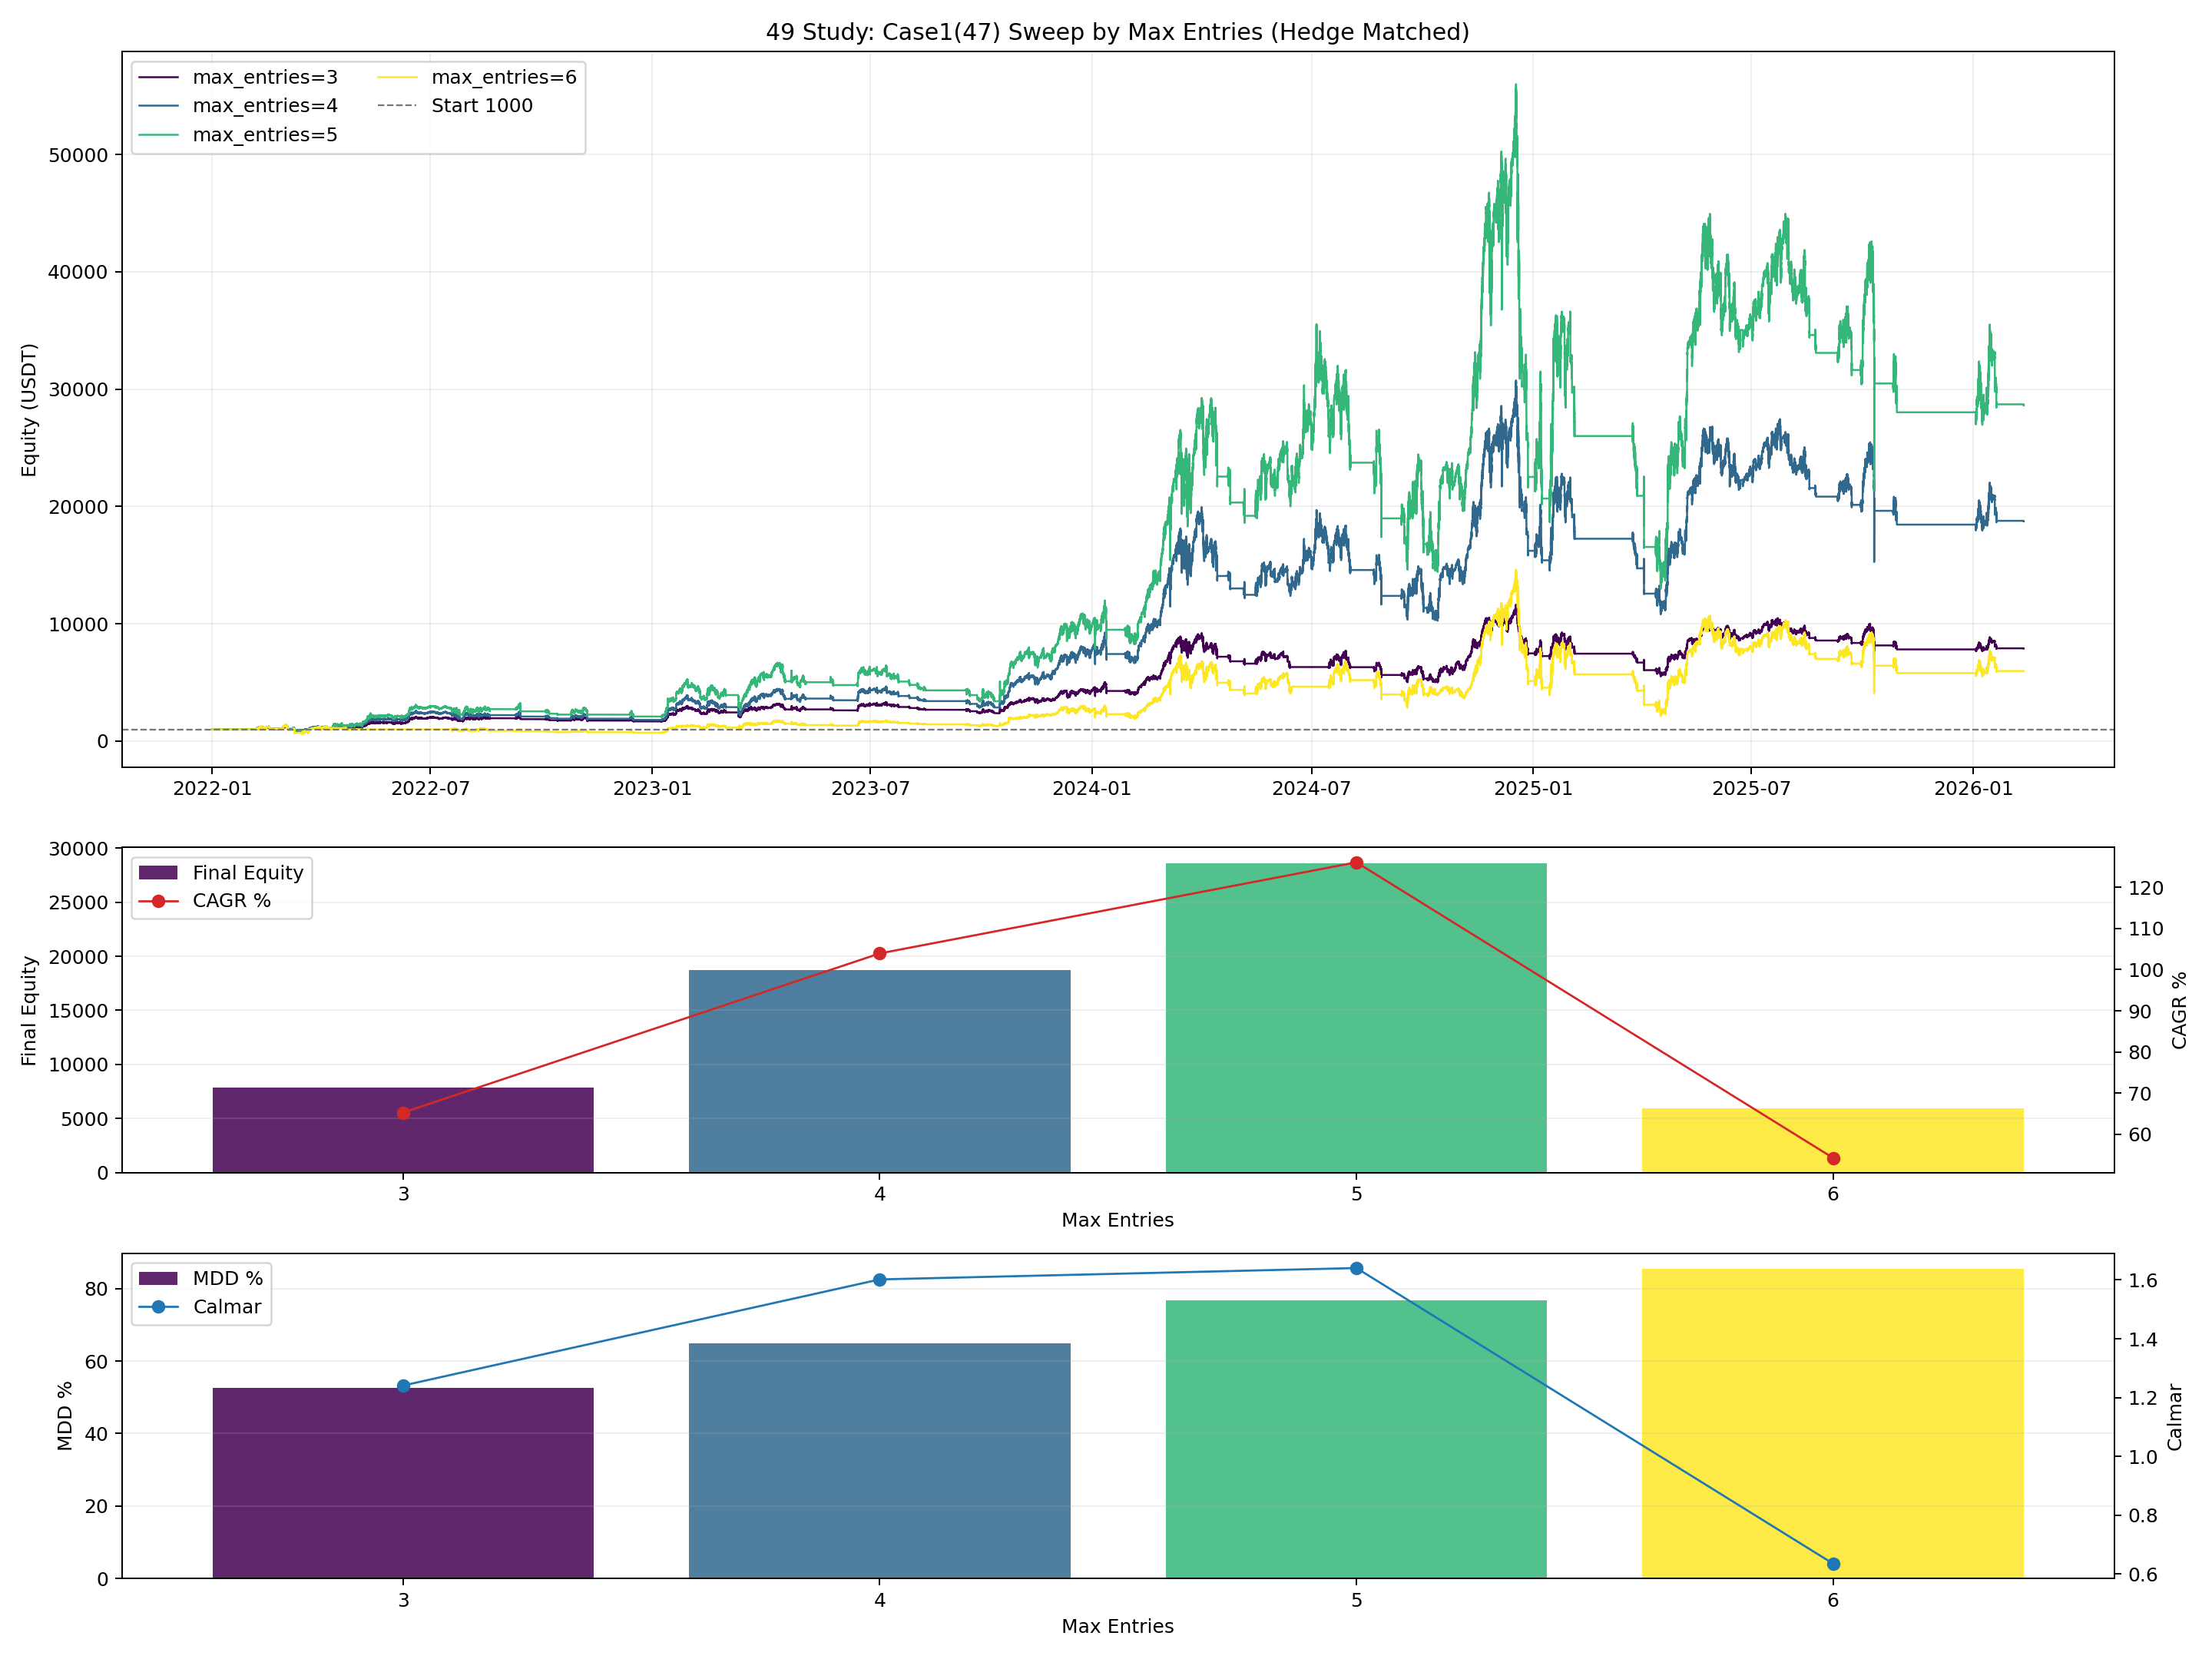

The table this chart was drawn from, first rows:
max_entries, hedge_multiple, final_equity, total_return_pct, cagr_pct, max_drawdown_pct, calmar_ratio, trades, long_trades, short_trades, win_rate_pct, profit_factor, hedge_open_events, hedge_close_events
3, 3, 7896, 689.6, 65.28, 52.61, 1.241, 546, 480, 66, 90.84, 2.837, 66, 66
4, 4, 18734, 1773, 103.9, 64.88, 1.602, 598, 532, 66, 91.64, 2.507, 66, 66
5, 5, 28615, 2762, 126.1, 76.84, 1.64, 610, 544, 66, 91.8, 2.209, 66, 66
6, 6, 5946, 494.6, 54.27, 85.49, 0.6348, 427, 361, 66, 88.29, 2.097, 66, 66
